Run: headless pygame with SDL's dummy video driver; simulated clock (each Clock.tick advances the game by its frame time, no real sleeping); random seed 0; keys injected as events and as key.get_pressed() state; mouse plan: one left click at the window centre at the start of phase 2, then a move to the lower-right quarter at the start of phase 3.
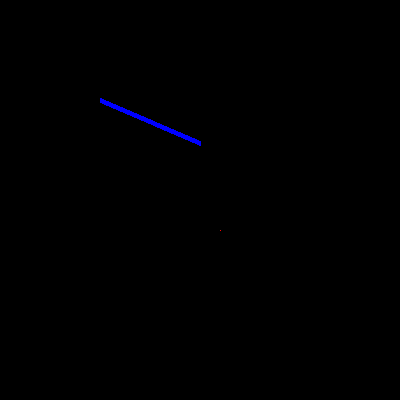
Frame 1 of 4 · flips 1–60 · no input
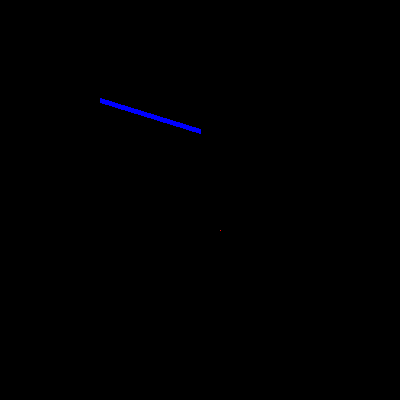
Frame 2 of 4 · flips 61–180 · clicked the window centre · tapped SPACE, RETURN · held RIGHT (→), D
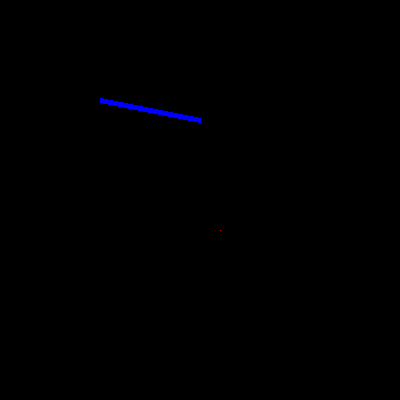
Frame 3 of 4 · flips 181–300 · moved the mouse to the lower-right quarter · held DOWN (↓), S
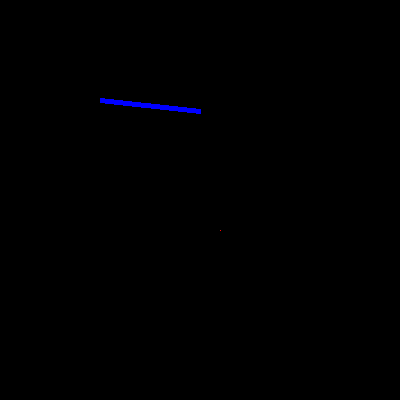
Frame 4 of 4 · flips 301–420 · held LEFT (←), A, UP (↑), W

The pygame program that drew these frames:

import pygame
from math import sin, pi

screen = pygame.display.set_mode((400,400))
running = 1
clock = pygame.time.Clock()
t = 0

while running:
    # Increase time
    dt = clock.tick(30)
    t += dt*1e-3
    screen.fill((0,0,0))

    for event in pygame.event.get():
        if event.type == pygame.QUIT:
            running = 0
        elif event.type == pygame.KEYDOWN:
            if event.key == pygame.K_UP:
                pass
        #elif event.type == pygame.MOUSEMOTION:
        #print(f"mouse at {event.pos}")
        #LEFT = 1
        #if event.type == pygame.MOUSEBUTTONDOWN and event.button == LEFT:
        #    print(f"You pressed the left mouse button at {event.pos}")
        else:
            #print(event.type)
            pass

    # Compute physics
    x = 50*sin(2*pi*t)
    screen.set_at((220,230), (255,0,0))

    # Draw graphics

    pygame.draw.line(screen, (0,0,255), (100,100), (200,150 + x), 5)

    pygame.display.flip()
